Run: headless pygame with SDL's dummy video driver; simulated clock (each Clock.tick advances the game by its frame time, no real sleeping); random seed 0; keys injected as events and as key.get_pressed() state; no mouse input.
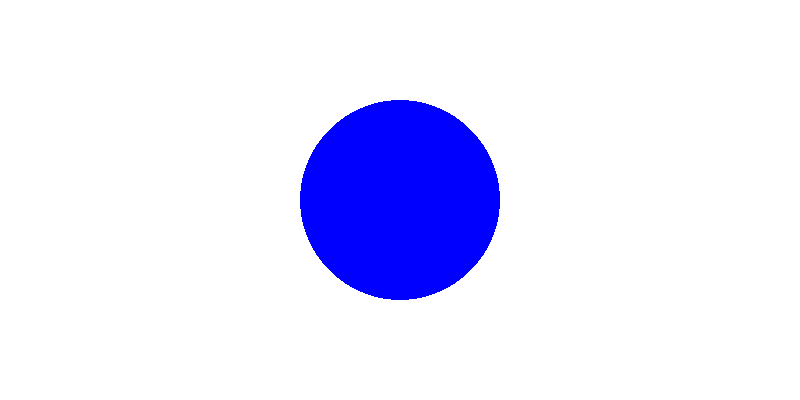
Frame 1 of 4 · flips 1–60 · no input
Frame 2 of 4 · flips 61–180 · tapped SPACE, RETURN · held RIGHT (→), D · screen unchanged from frame 1, image omitted
Frame 3 of 4 · flips 181–300 · held DOWN (↓), S · screen unchanged from frame 2, image omitted
Frame 4 of 4 · flips 301–420 · held LEFT (←), A, UP (↑), W · screen unchanged from frame 3, image omitted

The pygame program that drew these frames:

import pygame


def main():
    pygame.init()

    screen = pygame.display.set_mode((800, 400))

    RUNNING = True

    while RUNNING:
        screen.fill((255, 255, 255))
        pygame.draw.circle(screen, pygame.Color(0, 0, 255), (400, 200), 100)
        pygame.display.flip()
        for event in pygame.event.get():
            if event.type == pygame.QUIT:
                RUNNING = False


if __name__ == "__main__":
    main()
